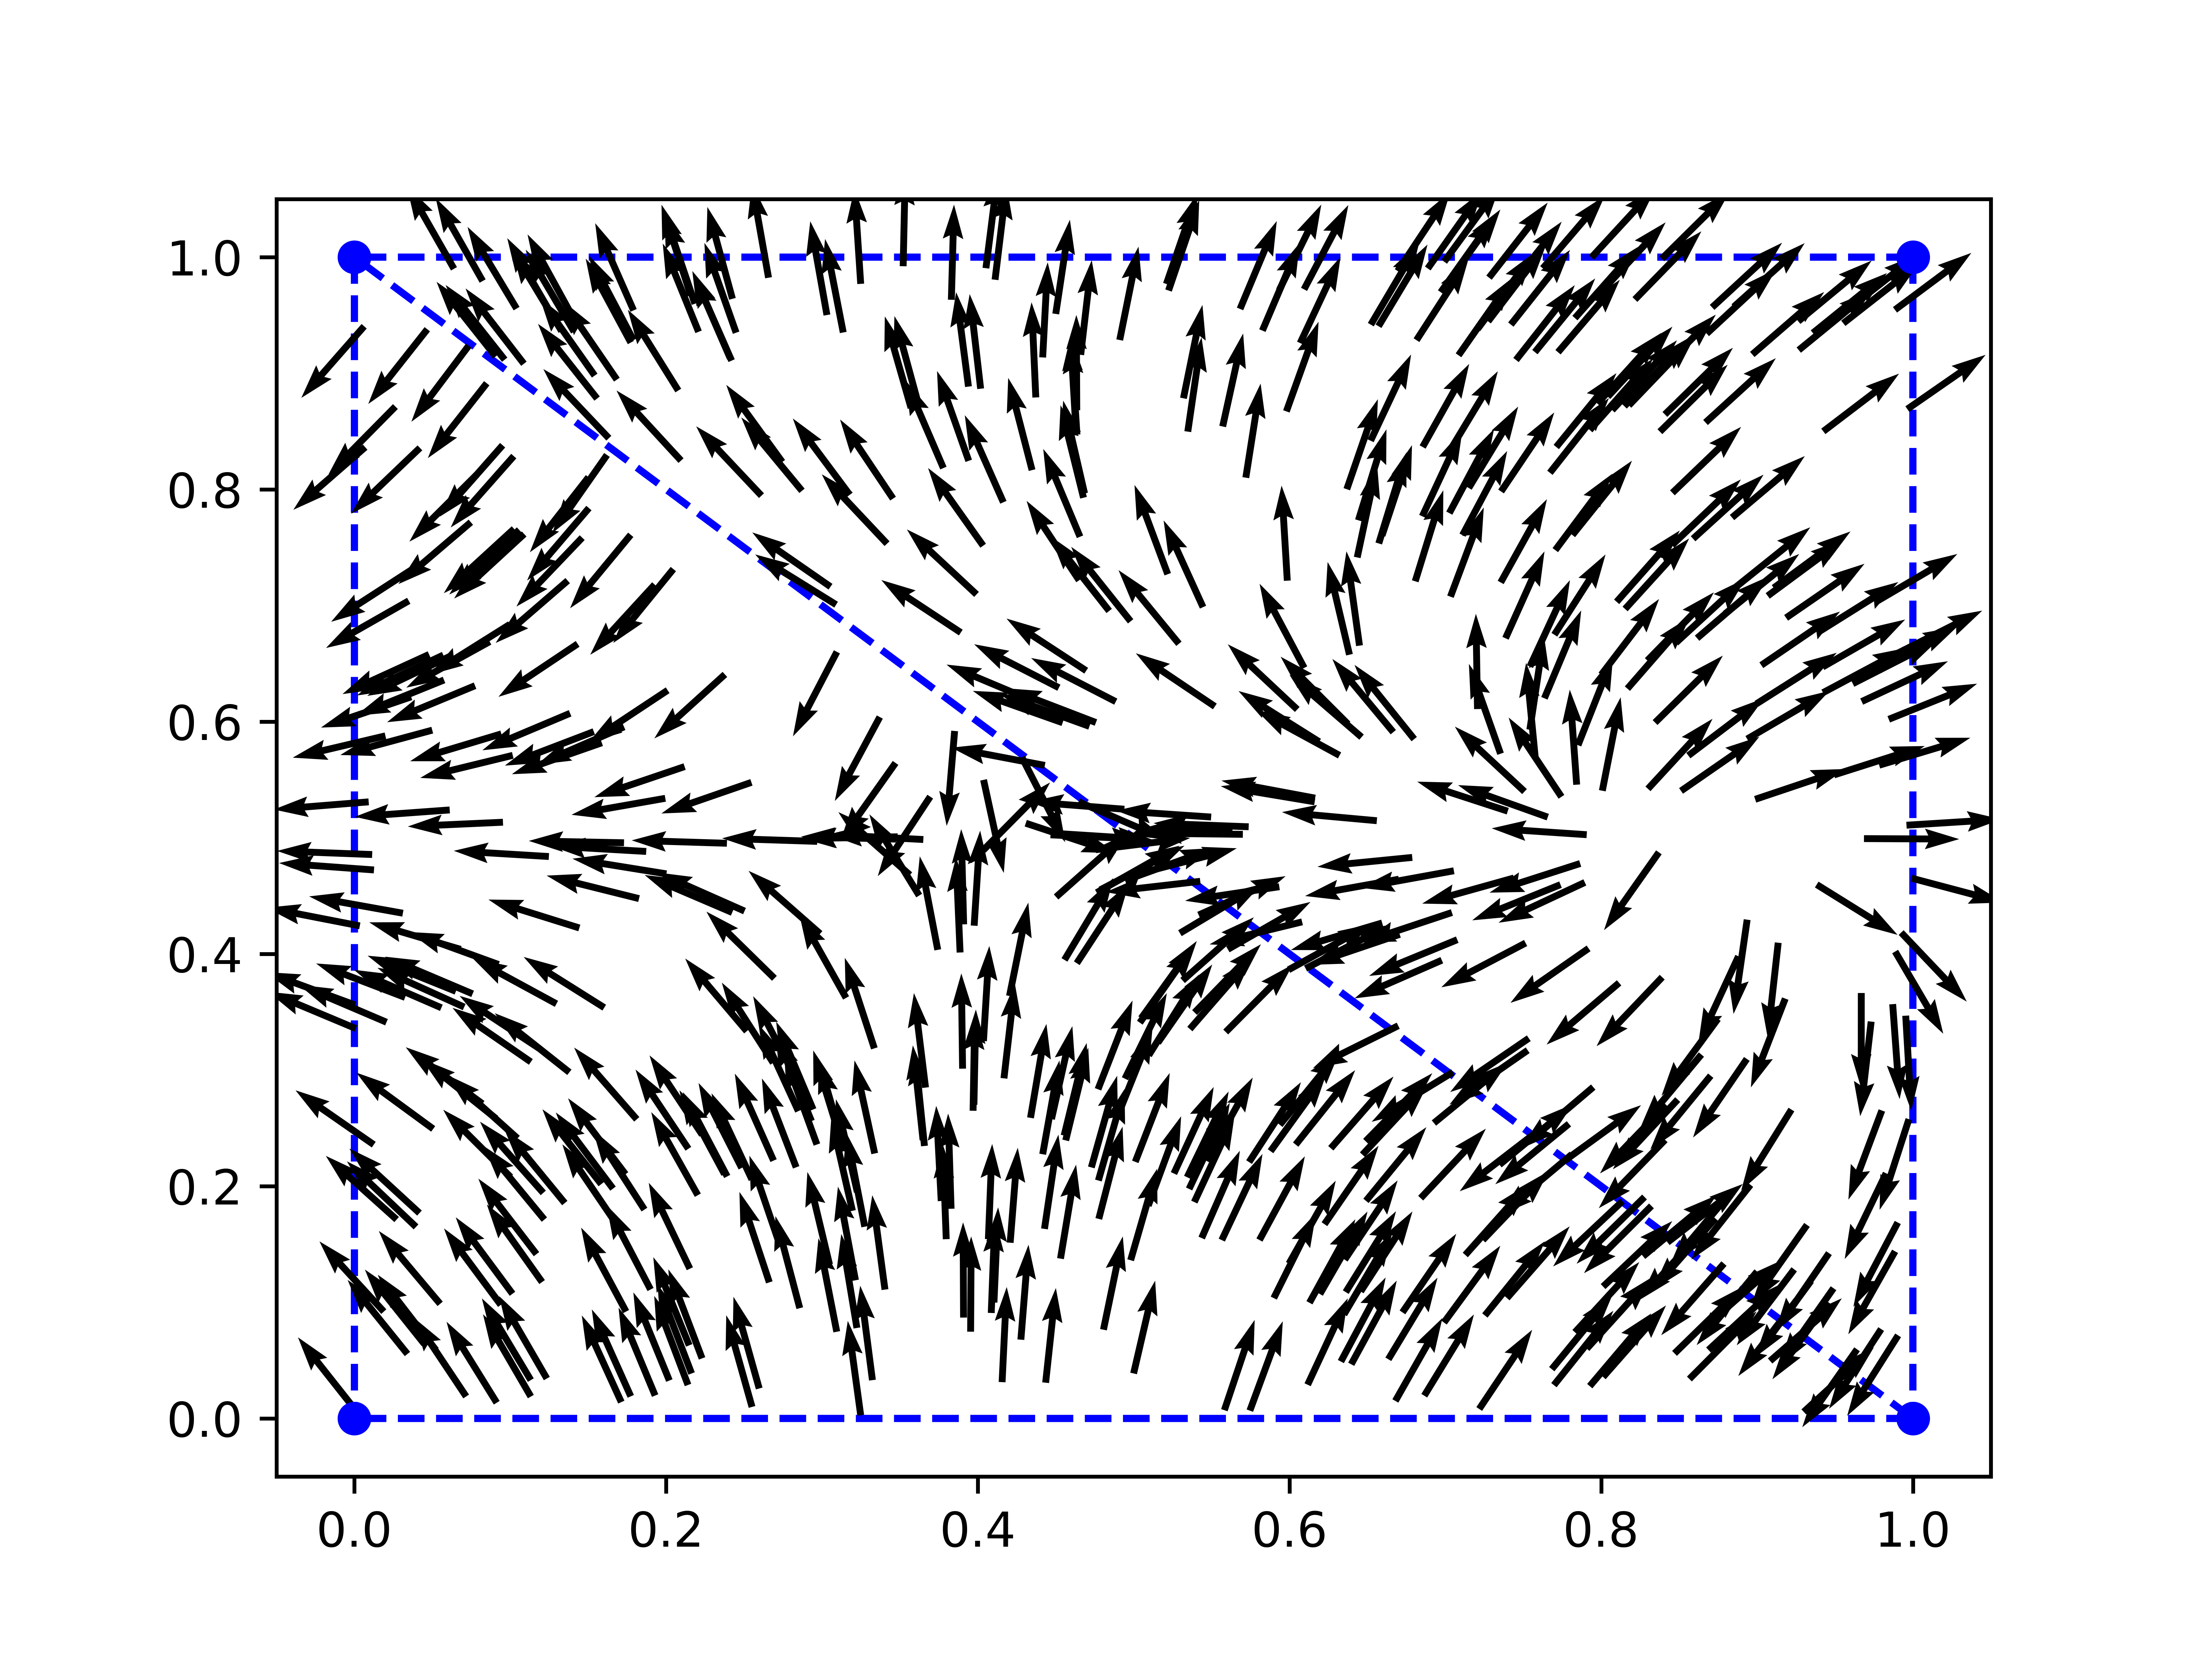

Reproduce this figure in Python.
import numpy as np
import matplotlib.pyplot as plt
import H1, Hcurl
import plot

"""Main Script for a 2 element mesh example"""


def GaussQuadrature(wts, pts, row, col, x, y):
    I = 0.0
    for k in range(len(wts)):
        w = wts[k]
        xi = pts[k][0]
        eta = pts[k][1]
        _, _, _, _, detJ = H1.compute_detJ(xi, eta, x, y)

        # Local basis evaluation of the shape functions
        N1, N2, N3 = Hcurl.eval_shape_funcs(xi, eta)
        N = [N1, N2, N3]

        curl_N1, curl_N2, curl_N3 = Hcurl.eval_curl(xi, eta)
        curl = [curl_N1, curl_N2, curl_N3]

        comp1 = np.dot(curl[row], curl[col])  # (∇xNi)·(∇xNj)
        comp2 = 1e-8 * np.dot(N[row], N[col])  # Ni·Nj

        I += w * (comp1 + comp2)
    return I


# Quadrature
weights = [1.0 / 6.0, 1.0 / 6.0, 1.0 / 6.0]
points = np.array([[0.5, 0.5], [0.5, 0.0], [0.0, 0.5]])

# Define the simple 2 element mesh
nodeTags = [0, 1, 2, 3]

# coords
X = np.array(
    [
        [0.0, 0.0],
        [0.0, 1.0],
        [1.0, 0.0],
        [1.0, 1.0],
    ]
)

# elem -> node
elem_conn = [
    [0, 1, 2],
    [1, 2, 3],
]


edge_conn = [
    [0, 1],
    [1, 2],
    [2, 0],
    [2, 3],
    [3, 1],
]


elem_edge_conn = [
    [0, 1, 2],
    [3, 4, 1],
]

elem_edge_orient = [
    [1, 1, -1],
    [1, 1, 1],
]

# Loop through each edge and compute local stiffness matrix
n_edges = len(edge_conn)
E = np.zeros((n_edges, n_edges))

# Loop through each element
for e in range(len(elem_conn)):
    # Extract the element edge connectivity for element e
    edges = elem_edge_conn[e]
    sign = elem_edge_orient[e]

    # Extract the x and y coordinates for the element
    x = X[:, 0][elem_conn[e]]
    y = X[:, 1][elem_conn[e]]
    for i, row in enumerate(edges):
        s_i = sign[i]
        for j, col in enumerate(edges):
            s_j = sign[j]
            integral = GaussQuadrature(weights, points, i, j, x, y)
            E[row, col] += s_i * s_j * integral

# Create a fake rhs
rhs = np.zeros(len(edge_conn))

# Apply boundary condition
bc = 2
E[bc, :] = 0.0
E[bc, bc] = 1.0
rhs[bc] = 1.0

# Solve
u = np.linalg.solve(E, rhs)
print(E)
print(rhs)
print(u)

# Plot
fig, ax = plt.subplots()
plot.mesh(elem_conn, X, fig, ax)

for e in range(len(elem_conn)):
    # Extract nodal data
    n1 = elem_conn[e][0]
    n2 = elem_conn[e][1]
    n3 = elem_conn[e][2]

    n1_coords = X[n1]
    n2_coords = X[n2]
    n3_coords = X[n3]

    # Extract the solution for each edge in the triangle
    u_elem = u[elem_edge_conn[e]]

    for k in range(3):
        u_elem[k] *= elem_edge_orient[e][k]

    for i in range(300):
        # Compute a point in the reference element
        xi, eta = plot.barycenter_sampling_ref_element()

        # Compute the shape derivatives
        x = [n1_coords[0], n2_coords[0], n3_coords[0]]
        y = [n1_coords[1], n2_coords[1], n3_coords[1]]
        N, N_xi, N_ea, Nx, Ny, invJ = H1.compute_shape_derivs(xi, eta, x, y)

        # Compute the solution vector
        vec = Hcurl.compute_vector_field(xi, eta, u_elem, x, y)

        # Transform xi and eta to x,y points
        xpt, ypt = H1.transform(xi, eta, n1_coords, n2_coords, n3_coords)

        plot.vector_field(xpt, ypt, vec, fig=fig, ax=ax)

plt.savefig("fem.png", dpi=1000)
# plt.show()
